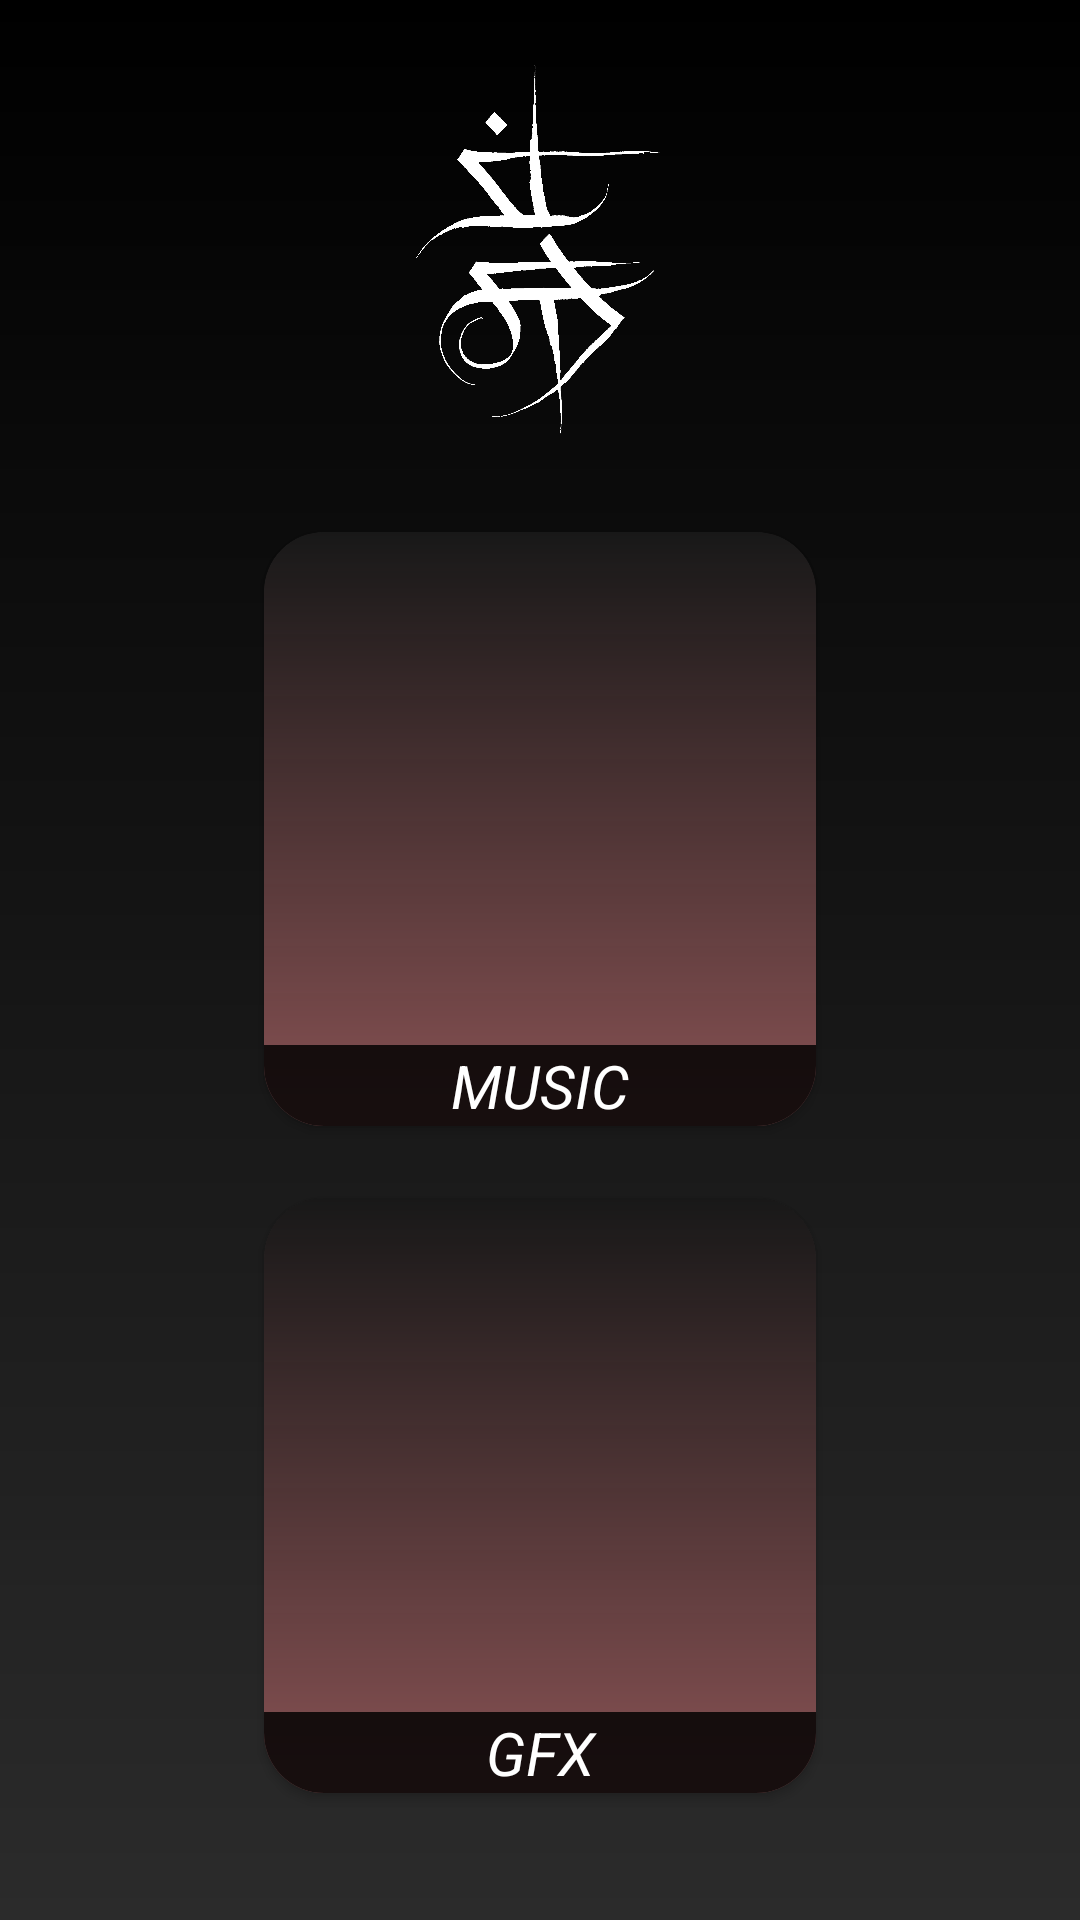

The Android layout XML behind this screen, and the referenced resources:
<!-- AndroidManifest.xml: activity theme Theme.AppCompat.NoActionBar -->
<!-- res/layout/activity_main.xml -->
<?xml version="1.0" encoding="utf-8"?>
<LinearLayout xmlns:android="http://schemas.android.com/apk/res/android"
    android:layout_width="match_parent"
    android:layout_height="match_parent"
    xmlns:app="http://schemas.android.com/apk/res-auto"
    android:background="@drawable/background_gradient2"
    android:gravity="center"
    android:orientation="vertical">


    <ImageView
        android:id="@+id/image_view_app_logo"
        android:layout_width="150dp"
        android:layout_height="0dp"
        android:layout_centerHorizontal="true"
        android:layout_margin="12dp"
        android:scaleType="centerCrop"
        android:layout_weight="0.5"
        android:src="@drawable/wl_logo_white_transparent" />

    <androidx.cardview.widget.CardView
        android:id="@+id/card_view_music"
        android:layout_width="match_parent"
        android:layout_height="0dp"
        android:layout_marginTop="12dp"
        android:layout_marginBottom="12dp"
        android:layout_marginRight="88dp"
        android:layout_marginLeft="88dp"
        android:layout_weight=".7"
        app:cardCornerRadius="20dp">

        <ImageView
            android:layout_width="match_parent"
            android:layout_height="match_parent"
            android:scaleType="centerCrop"
            android:src="@drawable/general_button_background_image" />

        <View
            android:layout_width="match_parent"
            android:layout_height="match_parent"
            android:background="@drawable/gradient_background"/>

        <TextView
            android:layout_width="match_parent"
            android:layout_height="wrap_content"
            android:layout_gravity="bottom"
            android:background="#D3000000"
            android:text="MUSIC"
            android:textAlignment="center"
            android:textColor="@color/white"
            android:textSize="20sp"
            android:textStyle="italic" />

    </androidx.cardview.widget.CardView>

    <androidx.cardview.widget.CardView
        android:id="@+id/card_view_gfx"
        android:layout_width="match_parent"
        android:layout_height="0dp"
        android:layout_marginRight="88dp"
        android:layout_marginLeft="88dp"
        android:layout_marginTop="12dp"
        android:layout_marginBottom="42dp"
        android:layout_weight="0.7"
        app:cardCornerRadius="20dp">

        <ImageView
            android:layout_width="match_parent"
            android:layout_height="match_parent"
            android:scaleType="centerCrop"
            android:src="@drawable/general_button_background_image" />

        <View
            android:layout_width="match_parent"
            android:layout_height="match_parent"
            android:background="@drawable/gradient_background"/>

        <TextView
            android:layout_width="match_parent"
            android:layout_height="wrap_content"
            android:layout_gravity="bottom"
            android:background="#D3000000"
            android:text="GFX"
            android:textAlignment="center"
            android:textColor="@color/white"
            android:textSize="20sp"
            android:textStyle="italic" />

    </androidx.cardview.widget.CardView>

</LinearLayout>
<!-- resources referenced by this layout -->
<resources>
  <!-- drawable background_gradient2 (drawable) -->
  <?xml version="1.0" encoding="utf-8"?>
  <shape xmlns:android="http://schemas.android.com/apk/res/android">
  <gradient
      android:angle="300"
      android:startColor="#000000"
      android:endColor="#2B2B2B"
      />
  </shape>
  <!-- drawable gradient_background (drawable) -->
  <?xml version="1.0" encoding="utf-8"?>
  <shape xmlns:android="http://schemas.android.com/apk/res/android">
  <gradient
      android:angle="270"
      android:endColor="#C99B5658"
      android:startColor="#A3000000" />
  </shape>
  <!-- drawable wl_logo_white_transparent: png bitmap (drawable-nodpi, 261034 bytes) -->
  <!-- not gathered from this repository: default colours our renderer supplied (Android Studio template values) -->
  <color name="white">#FFFFFFFF</color>
</resources>
